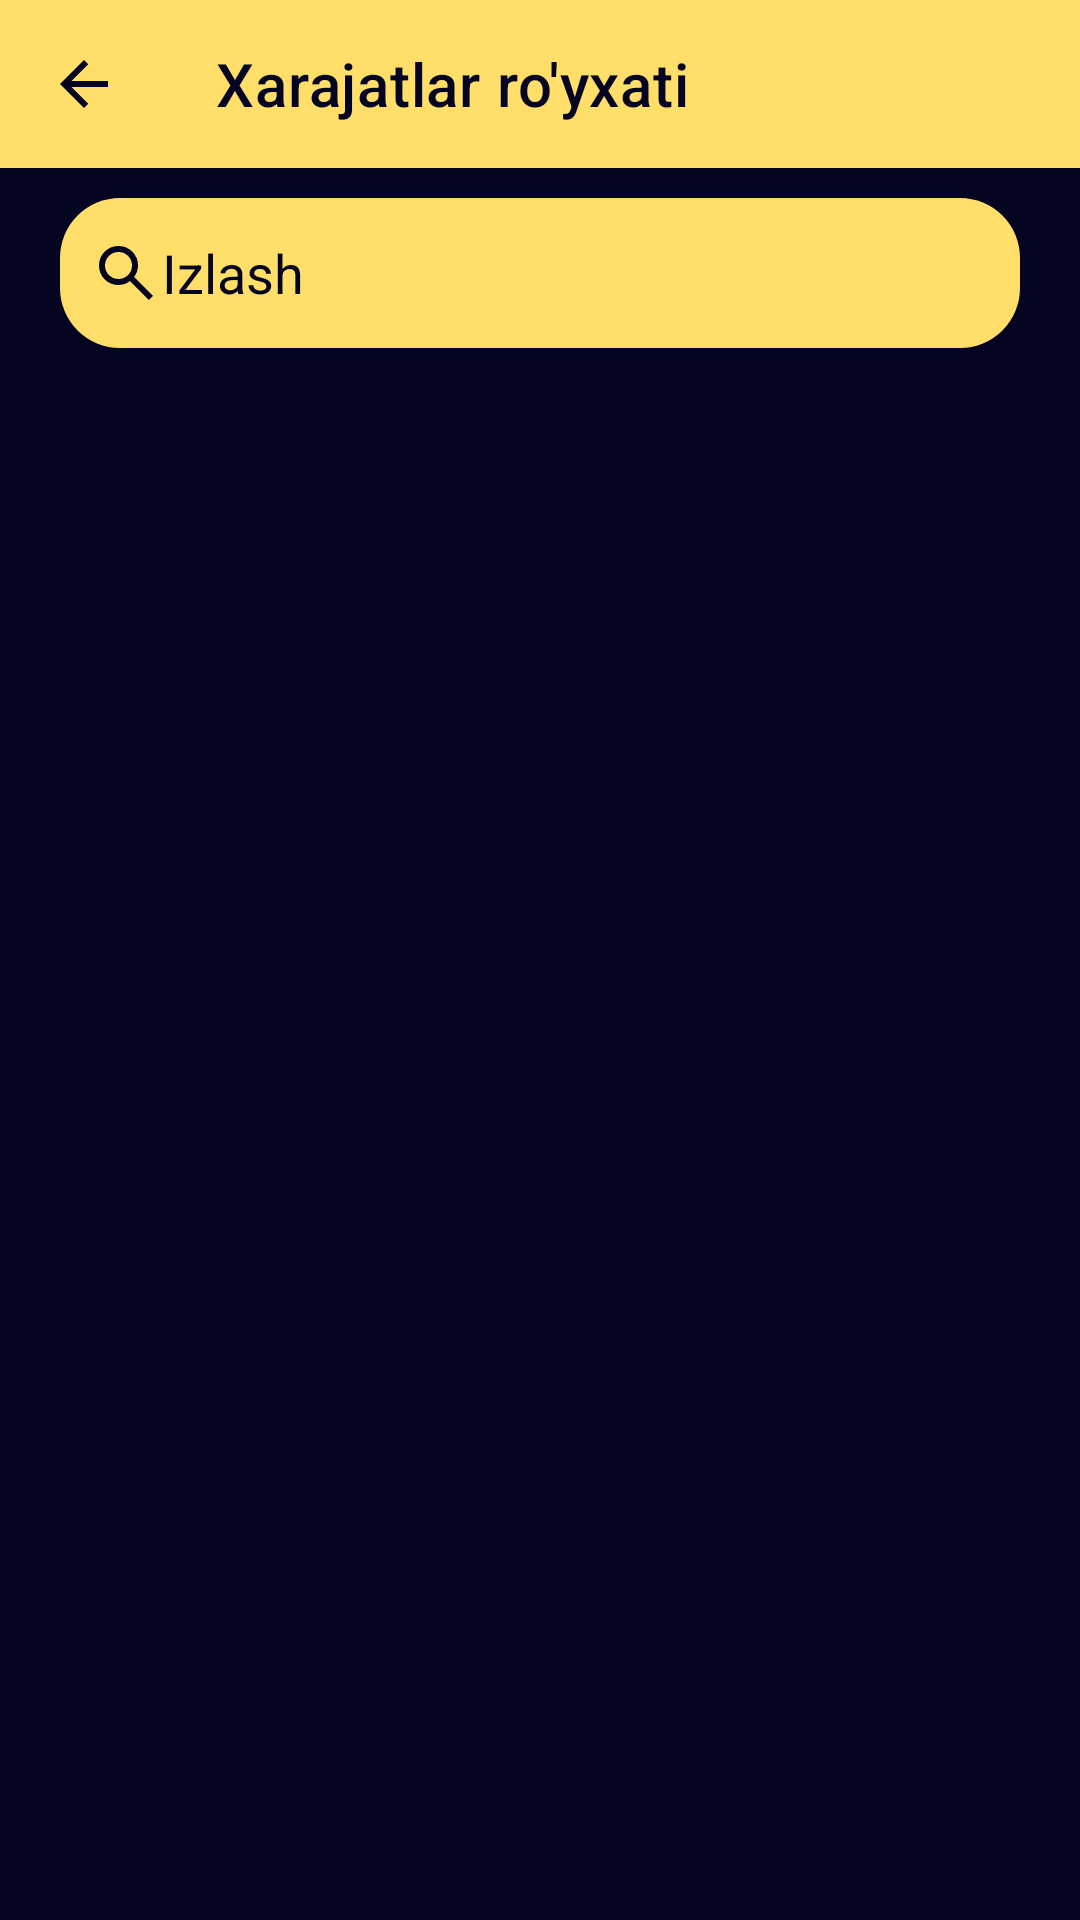

Produce the Android XML layout that renders to this screen, including the resource entries it uses.
<!-- AndroidManifest.xml: application theme Theme.OmborBoshqaruv -->
<!-- res/layout/activity_expense_list.xml -->
<?xml version="1.0" encoding="utf-8"?>
<androidx.constraintlayout.widget.ConstraintLayout
    xmlns:android="http://schemas.android.com/apk/res/android"
    xmlns:tools="http://schemas.android.com/tools"
    android:layout_width="match_parent"
    android:fitsSystemWindows="true"

    android:layout_height="match_parent"
    android:background="@color/backraund"
    xmlns:app="http://schemas.android.com/apk/res-auto"
    tools:context=".UI.ExpenseListActivity">


    <com.google.android.material.appbar.MaterialToolbar
        android:id="@+id/toolbar"
        android:layout_width="match_parent"
        android:layout_height="wrap_content"
        android:background="@color/login_btn"
        android:elevation="4dp"
        android:fitsSystemWindows="true"
        app:layout_collapseMode="pin"
        app:layout_constraintEnd_toEndOf="parent"
        app:layout_constraintStart_toStartOf="parent"
        app:layout_constraintTop_toTopOf="parent"
        app:navigationIcon="@drawable/arrow_back_24px"
        app:title="Xarajatlar ro'yxati"
        app:titleTextColor="@color/backraund" />







    <androidx.core.widget.NestedScrollView
        android:layout_width="match_parent"
        android:layout_height="match_parent"
        android:layout_marginTop="?attr/actionBarSize"
        android:fillViewport="true"
        app:layout_behavior="@string/appbar_scrolling_view_behavior">

        <LinearLayout
            android:orientation="vertical"
            android:layout_width="match_parent"
            android:layout_height="wrap_content">

            <EditText
                android:layout_marginTop="10dp"
                android:layout_width="match_parent"
                android:layout_height="50dp"
                android:layout_marginEnd="20dp"
                android:layout_marginStart="20dp"
                android:layout_marginBottom="10dp"
                android:id="@+id/etSearch"
                android:background="@drawable/edittext_shape"
                android:drawableStart="@drawable/search_24px"
                android:hint="Izlash"
                android:padding="10dp"
                android:textColor="@color/backraund"
                android:textColorHint="@color/backraund"

                />

            <androidx.recyclerview.widget.RecyclerView
                android:id="@+id/rvExpense"
                android:layout_width="match_parent"
                android:layout_height="match_parent">

            </androidx.recyclerview.widget.RecyclerView>

        </LinearLayout>
    </androidx.core.widget.NestedScrollView>
</androidx.constraintlayout.widget.ConstraintLayout>
<!-- resources referenced by this layout -->
<resources>
  <color name="backraund">#050522</color>
  <color name="login_btn">#FFDE69</color>
  <!-- drawable arrow_back_24px (drawable) -->
  <vector xmlns:android="http://schemas.android.com/apk/res/android"
      android:width="24dp"
      android:height="24dp"
      android:viewportWidth="960"
      android:viewportHeight="960"
      android:tint="@color/backraund"
      android:autoMirrored="true">
    <path
        android:fillColor="@android:color/white"
        android:pathData="M313,520L537,744L480,800L160,480L480,160L537,216L313,440L800,440L800,520L313,520Z"/>
  </vector>
  <!-- drawable edittext_shape (drawable) -->
  <?xml version="1.0" encoding="utf-8"?>
  <shape xmlns:android="http://schemas.android.com/apk/res/android">
  <solid android:color="@color/login_btn"/>
      <corners android:radius="20dp"/>
  </shape>
  <!-- drawable search_24px (drawable) -->
  <vector xmlns:android="http://schemas.android.com/apk/res/android"
      android:width="24dp"
      android:height="24dp"
      android:viewportWidth="960"
      android:viewportHeight="960"
      android:tint="@color/backraund">
    <path
        android:fillColor="@android:color/white"
        android:pathData="M784,840L532,588Q502,612 463,626Q424,640 380,640Q271,640 195.5,564.5Q120,489 120,380Q120,271 195.5,195.5Q271,120 380,120Q489,120 564.5,195.5Q640,271 640,380Q640,424 626,463Q612,502 588,532L840,784L784,840ZM380,560Q455,560 507.5,507.5Q560,455 560,380Q560,305 507.5,252.5Q455,200 380,200Q305,200 252.5,252.5Q200,305 200,380Q200,455 252.5,507.5Q305,560 380,560Z"/>
  </vector>
  <style name="Theme.OmborBoshqaruv" parent="Theme.MaterialComponents.DayNight.NoActionBar">
          
          <item name="colorPrimary">@color/primary</item>
          <item name="colorPrimaryVariant">@color/primary_variant</item>
          <item name="colorOnPrimary">@color/white</item>
          <item name="colorSecondary">@color/secondary</item>
  
          
          <item name="android:windowBackground">@color/backraund</item>
          <item name="android:textColor">@color/black</item>
  
          
          <item name="android:statusBarColor">@color/backraund</item>
          <item name="android:windowLightStatusBar">false</item> 
      </style>
  <color name="primary">#4CAF50</color>
  <color name="primary_variant">#388E3C</color>
  <color name="white">#FFFFFFFF</color>
  <color name="secondary">#FF9800</color>
  <color name="black">#FF000000</color>
</resources>
